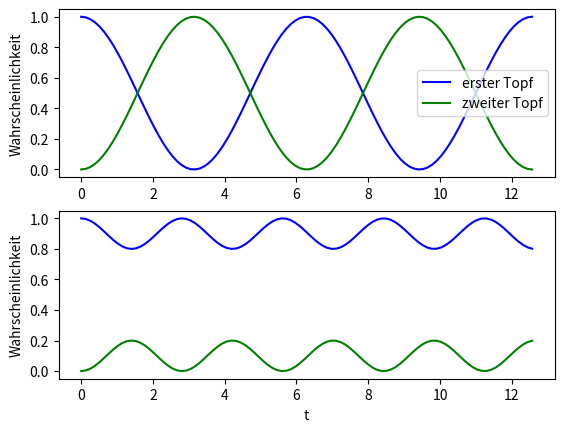

Python code for this plot:
#!/usr/bin/env python3
# Oszillation der Aufenhthaltsw'keit fur linken und rechten Topf

import matplotlib.pyplot as plt
import numpy as np

# hbar = 1 gesetzt, da sonst zu viele Oszillationen
T = 1  # Tunnelwkeitamplitude

  
def wkeit_l_unterschiedlich(el, er, T, t):
  gamma = 4 * T**2 / (el - er)**2
  frequenz = 1/2 * np.sqrt((el - er)**2 + 4* T**2 )  
  t1 = gamma**2 / (4*(1 + np.sqrt(1 + gamma) + gamma)**2 )
  t2 = gamma**2 / (4*(1 - np.sqrt(1 + gamma) + gamma)**2 )
  amplitude = (gamma / (2 * (gamma + 1 )))
  t3 = amplitude * np.cos(t * frequenz)  
  return t1 + t2 + t3

def wkeit_r_unterschiedlich(el, er, T, t):
  gamma = 4 * T**2 / (el - er)**2
  frequenz = 1/2 * np.sqrt((el - er)**2 + 4* T**2 )  
  t1 = (gamma * (1 + np.sqrt(1 + gamma))**2 ) / \
        (4*(1 + np.sqrt(1 + gamma) + gamma)**2 )
  t2 = (gamma * (1 - np.sqrt(1 + gamma))**2 ) / \
        (4*(1 - np.sqrt(1 + gamma) + gamma)**2 )
  amplitude = (gamma / (2 * (gamma + 1 )))
  t3 = amplitude * np.cos(t * frequenz)  
  return t1 + t2 - t3

n = 4 * np.pi  # bis wohin
x = np.linspace(0, n, 100)

fig, (ax1, ax2) = plt.subplots(nrows=2,ncols=1)

ax1.plot(x, [wkeit_l_unterschiedlich(3.001, 3, T, i) for i in x], 'b' ,\
        label="erster Topf")
ax1.plot(x, [wkeit_r_unterschiedlich(3.001, 3, T,i) for i in x], 'g' ,\
        label="zweiter Topf")
ax1.set_ylabel('Wahrscheinlichkeit')
ax1.legend(loc='best')

ax2.plot(x, [wkeit_l_unterschiedlich(5, 1, T, i) for i in x], 'b' ,\
        label="erster Topf")
ax2.plot(x, [wkeit_r_unterschiedlich(5, 1, T,i) for i in x], 'g' ,\
        label="zweiter Topf")
ax2.set_xlabel('t')
ax2.set_ylabel('Wahrscheinlichkeit')


# plt.plot(x, [wkeit_l_unterschiedlich(5, 3, T, i) for i in x], 'b' , \
#         label="erster Topf")
# plt.plot(x, [wkeit_r_unterschiedlich(5, 3, T,i) for i in x], 'g' ,\
#           label="zweiter Topf")
# plt.xlabel('t')
# plt.ylabel('Wahrscheinlichkeit')

plt.savefig('oszillation.pdf', dpi=300)
plt.show()
  